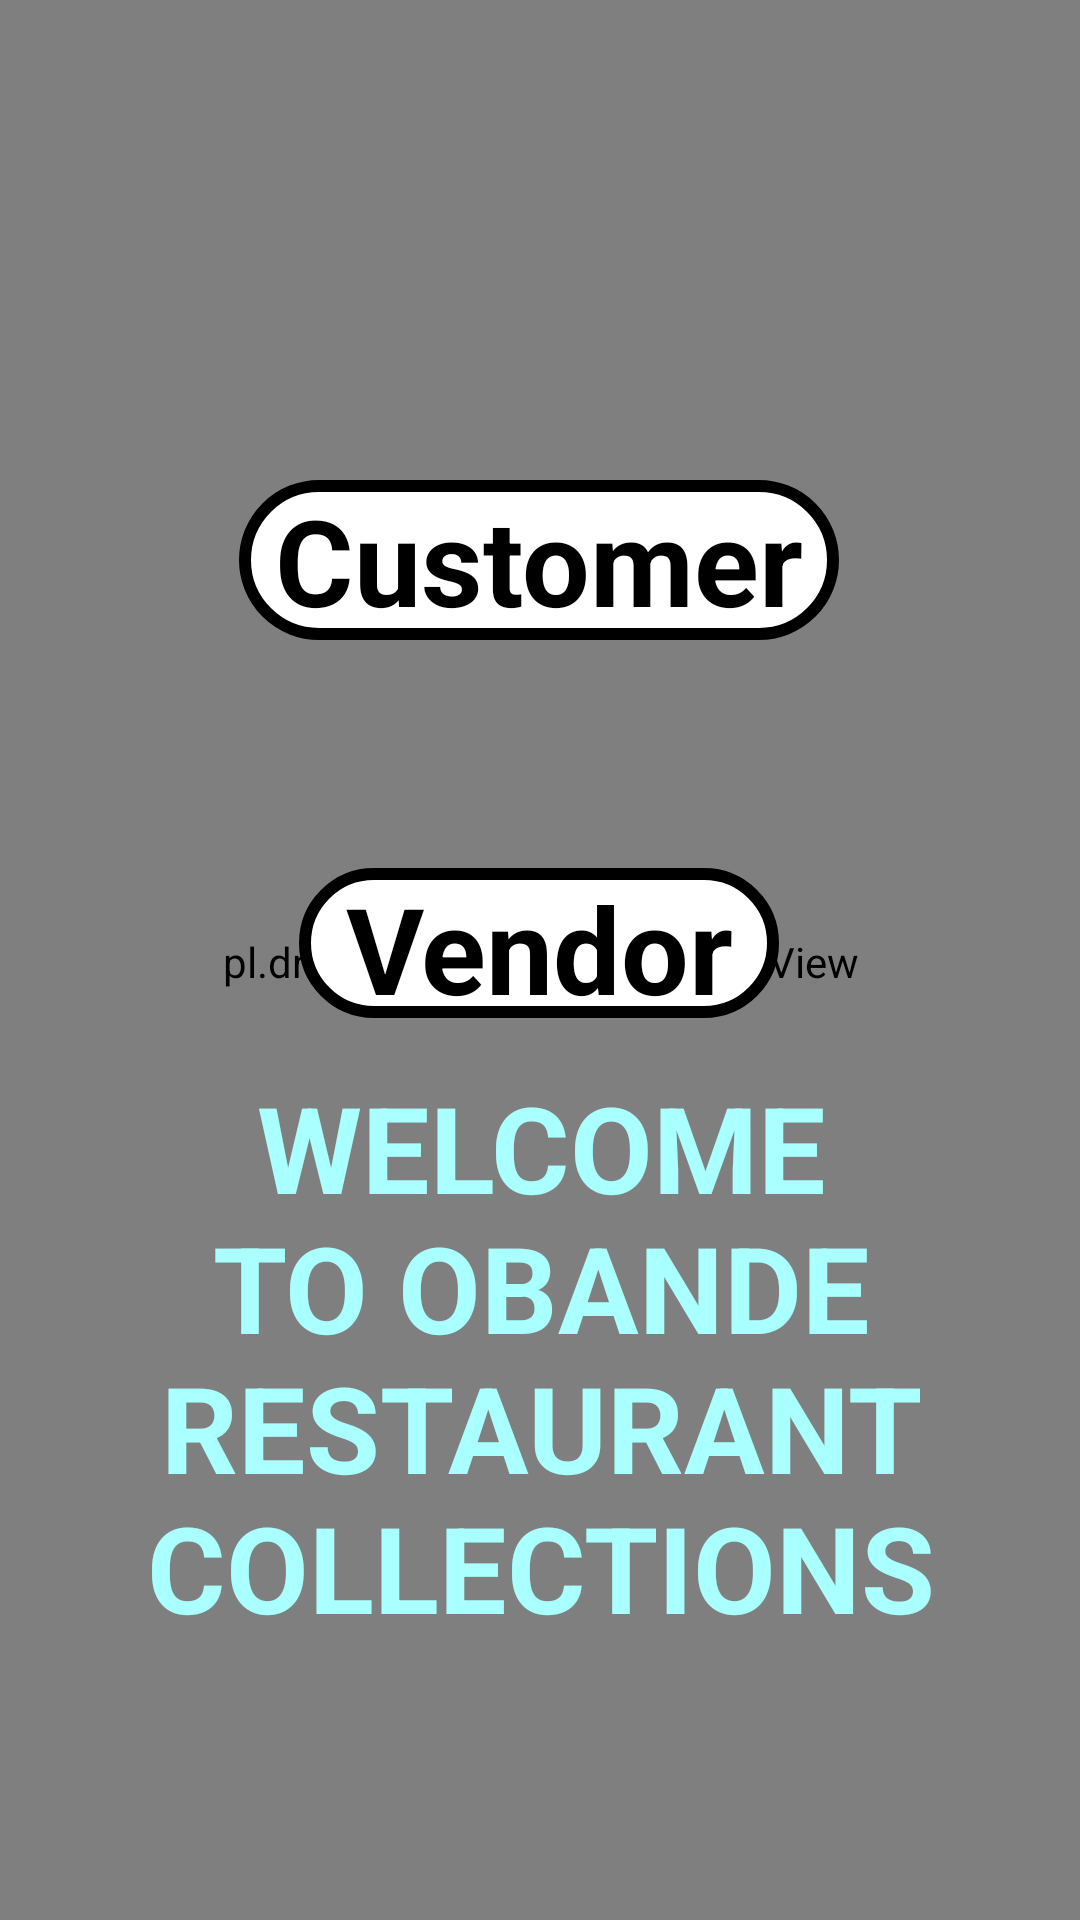

Android layout source for this screen:
<!-- AndroidManifest.xml: application theme Theme.DigitalRestaurant -->
<!-- res/layout/activity_intro_page.xml -->
<?xml version="1.0" encoding="utf-8"?>
<androidx.constraintlayout.widget.ConstraintLayout xmlns:android="http://schemas.android.com/apk/res/android"
    xmlns:app="http://schemas.android.com/apk/res-auto"
    xmlns:tools="http://schemas.android.com/tools"
    android:id="@+id/bac"
    android:layout_width="match_parent"
    android:layout_height="match_parent"
    android:background="@drawable/towel"
    tools:context=".Authentications.IntroPage">

    <androidx.constraintlayout.widget.ConstraintLayout
        android:layout_width="match_parent"
        android:layout_height="match_parent"
        android:background="@drawable/ukone"
        app:layout_constraintEnd_toEndOf="parent"
        app:layout_constraintTop_toTopOf="parent">

        <pl.droidsonroids.gif.GifImageView
            android:id="@+id/gifImageView"
            android:layout_width="364dp"
            android:layout_height="725dp"

            android:background="@drawable/food"
            app:layout_constraintBottom_toBottomOf="parent"
            app:layout_constraintEnd_toEndOf="parent"
            app:layout_constraintHorizontal_bias="0.523"
            app:layout_constraintStart_toStartOf="parent"
            app:layout_constraintTop_toTopOf="parent" />

        <TextView
            android:id="@+id/introWelcomeTxt"
            android:layout_width="361dp"
            android:layout_height="207dp"
            android:layout_marginBottom="120dp"
            android:fontFamily="sans-serif"
            android:text="WELCOME TO OBANDE RESTAURANT COLLECTIONS"
            android:textAlignment="center"
            android:textColor="@color/Whiteblue"
            android:textSize="40dp"
            android:textStyle="bold"
            app:layout_constraintBottom_toBottomOf="@+id/gifImageView"
            app:layout_constraintEnd_toEndOf="parent"
            app:layout_constraintHorizontal_bias="0.56"
            app:layout_constraintStart_toStartOf="parent"
            app:layout_constraintTop_toBottomOf="@+id/introFoodsellerText"
            app:layout_constraintVertical_bias="1.0" />

        <TextView
            android:id="@+id/introFoodsellerText"
            android:layout_width="160dp"
            android:layout_height="50dp"
            android:layout_marginTop="76dp"
            android:background="@drawable/bordera3"
            android:text="Vendor"
            android:textAlignment="center"
            android:textColor="@color/black"
            android:textSize="40dp"
            android:textStyle="bold"
            app:layout_constraintEnd_toEndOf="parent"
            app:layout_constraintHorizontal_bias="0.498"
            app:layout_constraintStart_toStartOf="parent"
            app:layout_constraintTop_toBottomOf="@+id/introCustmerText" />

        <TextView
            android:id="@+id/introCustmerText"
            android:layout_width="200dp"
            android:layout_height="wrap_content"
            android:layout_marginTop="160dp"
            android:background="@drawable/bordera3"
            android:text="Customer"
            android:textAlignment="center"
            android:textColor="@color/black"
            android:textSize="40dp"
            android:textStyle="bold"
            app:layout_constraintEnd_toEndOf="parent"
            app:layout_constraintHorizontal_bias="0.497"
            app:layout_constraintStart_toStartOf="parent"
            app:layout_constraintTop_toTopOf="parent" />


    </androidx.constraintlayout.widget.ConstraintLayout>

</androidx.constraintlayout.widget.ConstraintLayout>
<!-- resources referenced by this layout -->
<resources>
  <color name="Whiteblue">#AAFFFF</color>
  <color name="black">#FF000000</color>
  <!-- drawable bordera3 (drawable) -->
  <?xml version="1.0" encoding="utf-8"?>
  <shape xmlns:android="http://schemas.android.com/apk/res/android">
          <stroke
              android:width="4sp"
              android:color="@color/black" />
          <corners android:radius="50dp"/>
  <solid android:color="@color/white"/>
  
  </shape>
  <!-- drawable towel: jpeg bitmap (drawable-hdpi, 12163 bytes) -->
  <!-- drawable ukone: jpeg bitmap (drawable-hdpi, 39482 bytes) -->
  <style name="Theme.DigitalRestaurant" parent="Theme.MaterialComponents.DayNight.DarkActionBar">
          
          <item name="colorPrimary">@color/purple_500</item>
          <item name="colorPrimaryVariant">@color/purple_700</item>
          <item name="colorOnPrimary">@color/white</item>
          
          <item name="colorSecondary">@color/teal_200</item>
          <item name="colorSecondaryVariant">@color/teal_700</item>
          <item name="colorOnSecondary">@color/black</item>
          
          <item name="android:statusBarColor" tools:targetApi="l">?attr/colorPrimaryVariant</item>
          
      </style>
  <color name="white">#FFFFFFFF</color>
  <color name="purple_500">#FF6200EE</color>
  <color name="purple_700">#FF3700B3</color>
  <color name="teal_200">#FF03DAC5</color>
  <color name="teal_700">#FF018786</color>
</resources>
